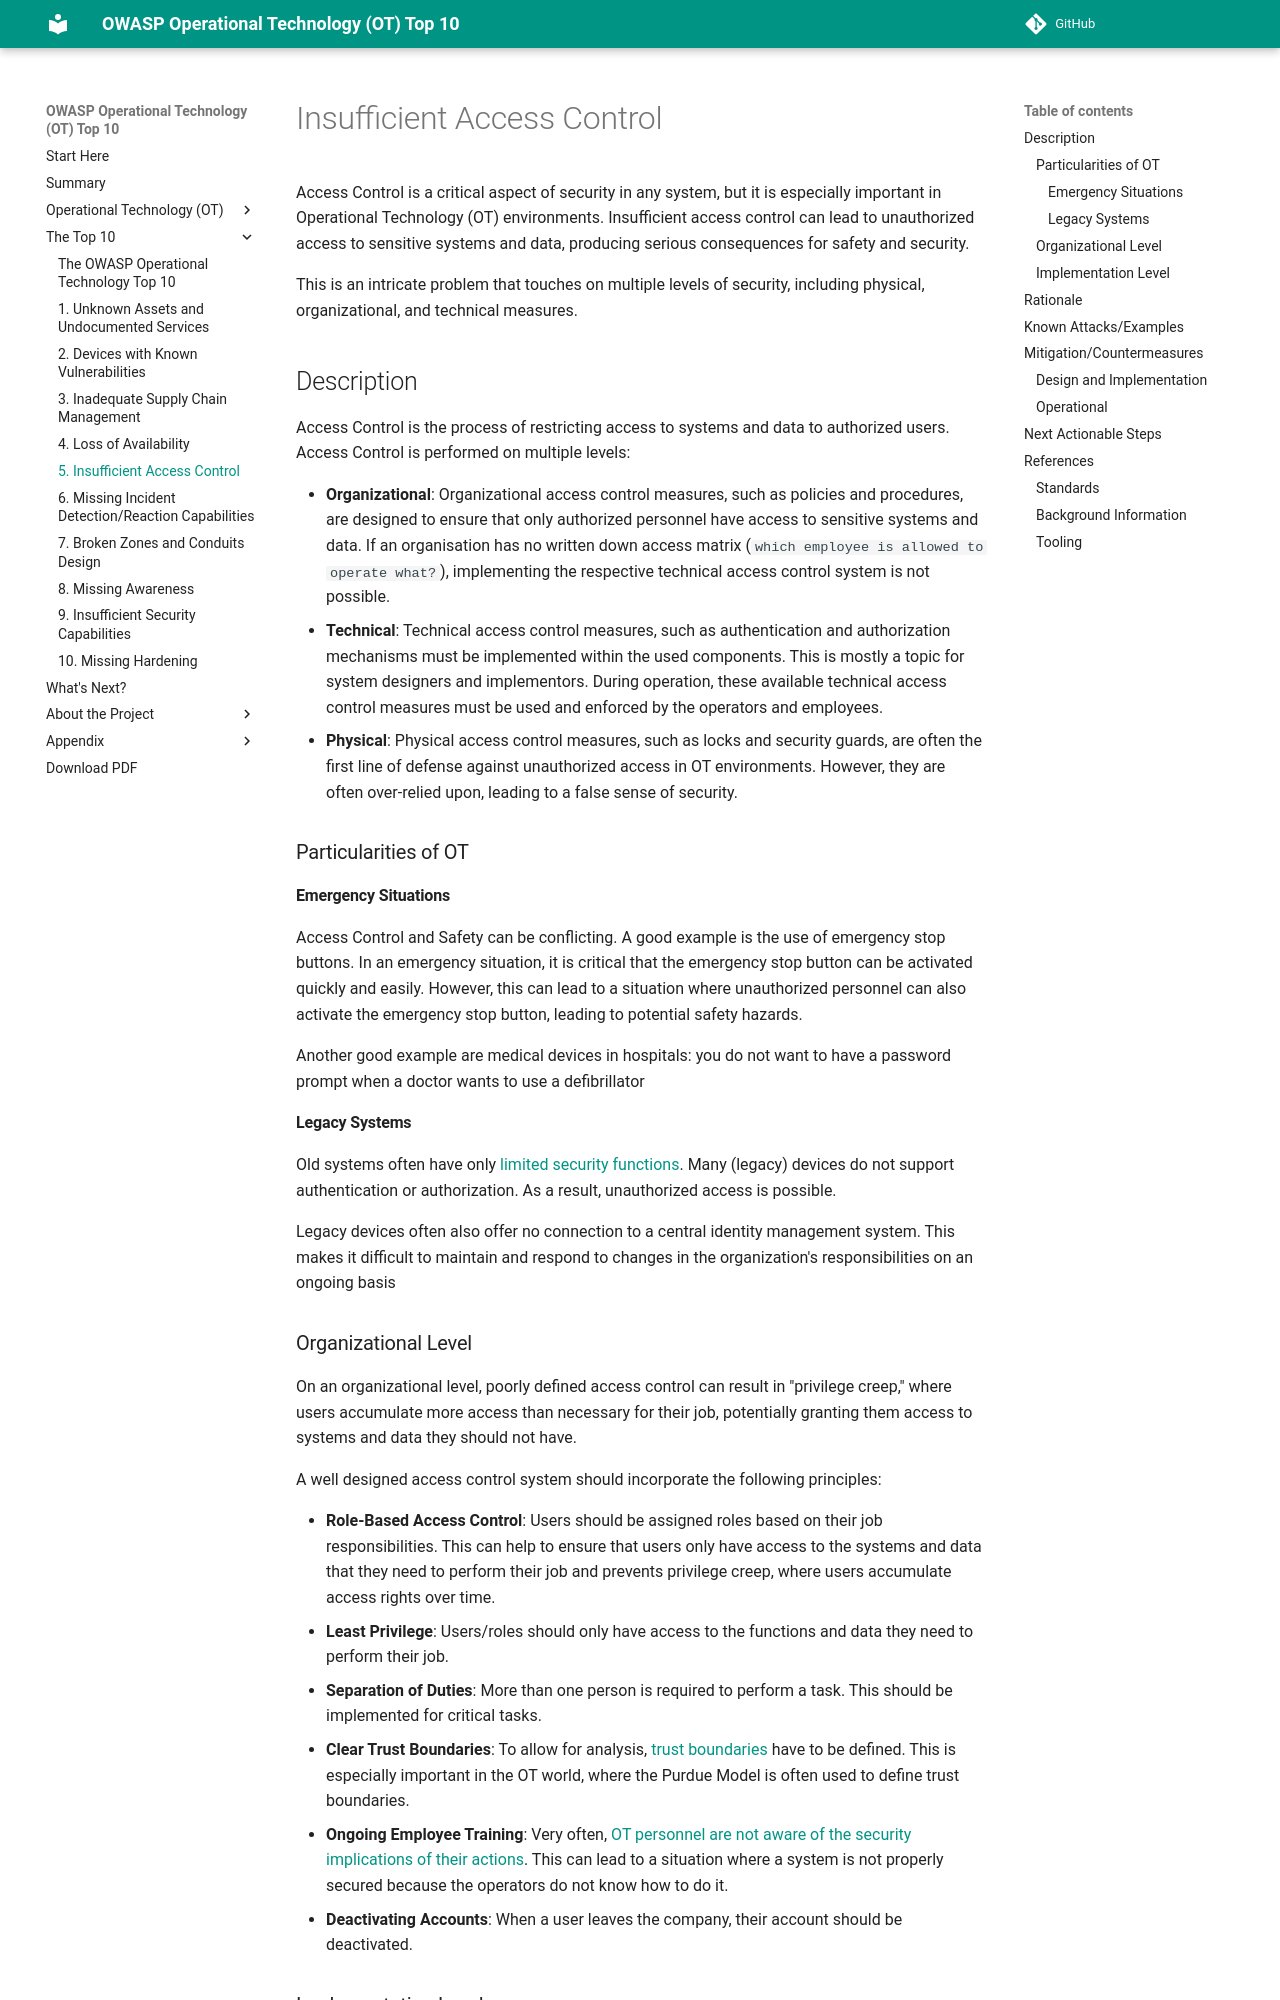

repository: OWASP/www-project-operational-technology-top-10 · page: v/2025/the-top-10/insufficient-access-control/index.html · generator: mkdocs

# Insufficient Access Control

Access Control is a critical aspect of security in any system, but it is especially important in Operational Technology (OT) environments. Insufficient access control can lead to unauthorized access to sensitive systems and data, producing serious consequences for safety and security.

This is an intricate problem that touches on multiple levels of security, including physical, organizational, and technical measures.

## Description

Access Control is the process of restricting access to systems and data to authorized users. Access Control is performed on multiple levels:

- **Organizational**: Organizational access control measures, such as policies and procedures, are designed to ensure that only authorized personnel have access to sensitive systems and data. If an organisation has no written down access matrix (`which employee is allowed to operate what?`), implementing the respective technical access control system is not possible.
- **Technical**: Technical access control measures, such as authentication and authorization mechanisms must be implemented within the used components. This is mostly a topic for system designers and implementors. During operation, these available technical access control measures must be used and enforced by the operators and employees.
- **Physical**: Physical access control measures, such as locks and security guards, are often the first line of defense against unauthorized access in OT environments. However, they are often over-relied upon, leading to a false sense of security.

### Particularities of OT

#### Emergency Situations

Access Control and Safety can be conflicting. A good example is the use of emergency stop buttons. In an emergency situation, it is critical that the emergency stop button can be activated quickly and easily. However, this can lead to a situation where unauthorized personnel can also activate the emergency stop button, leading to potential safety hazards.

Another good example are medical devices in hospitals: you do not want to have a password prompt when a doctor wants to use a defibrillator

#### Legacy Systems

Old systems often have only [limited security functions](./components-with-insufficient-security-capabilities.md). Many (legacy) devices do not support authentication or authorization. As a result, unauthorized access is possible.
  
Legacy devices often also offer no connection to a central identity management system. This makes it difficult to maintain and respond to changes in the organization's responsibilities on an ongoing basis
